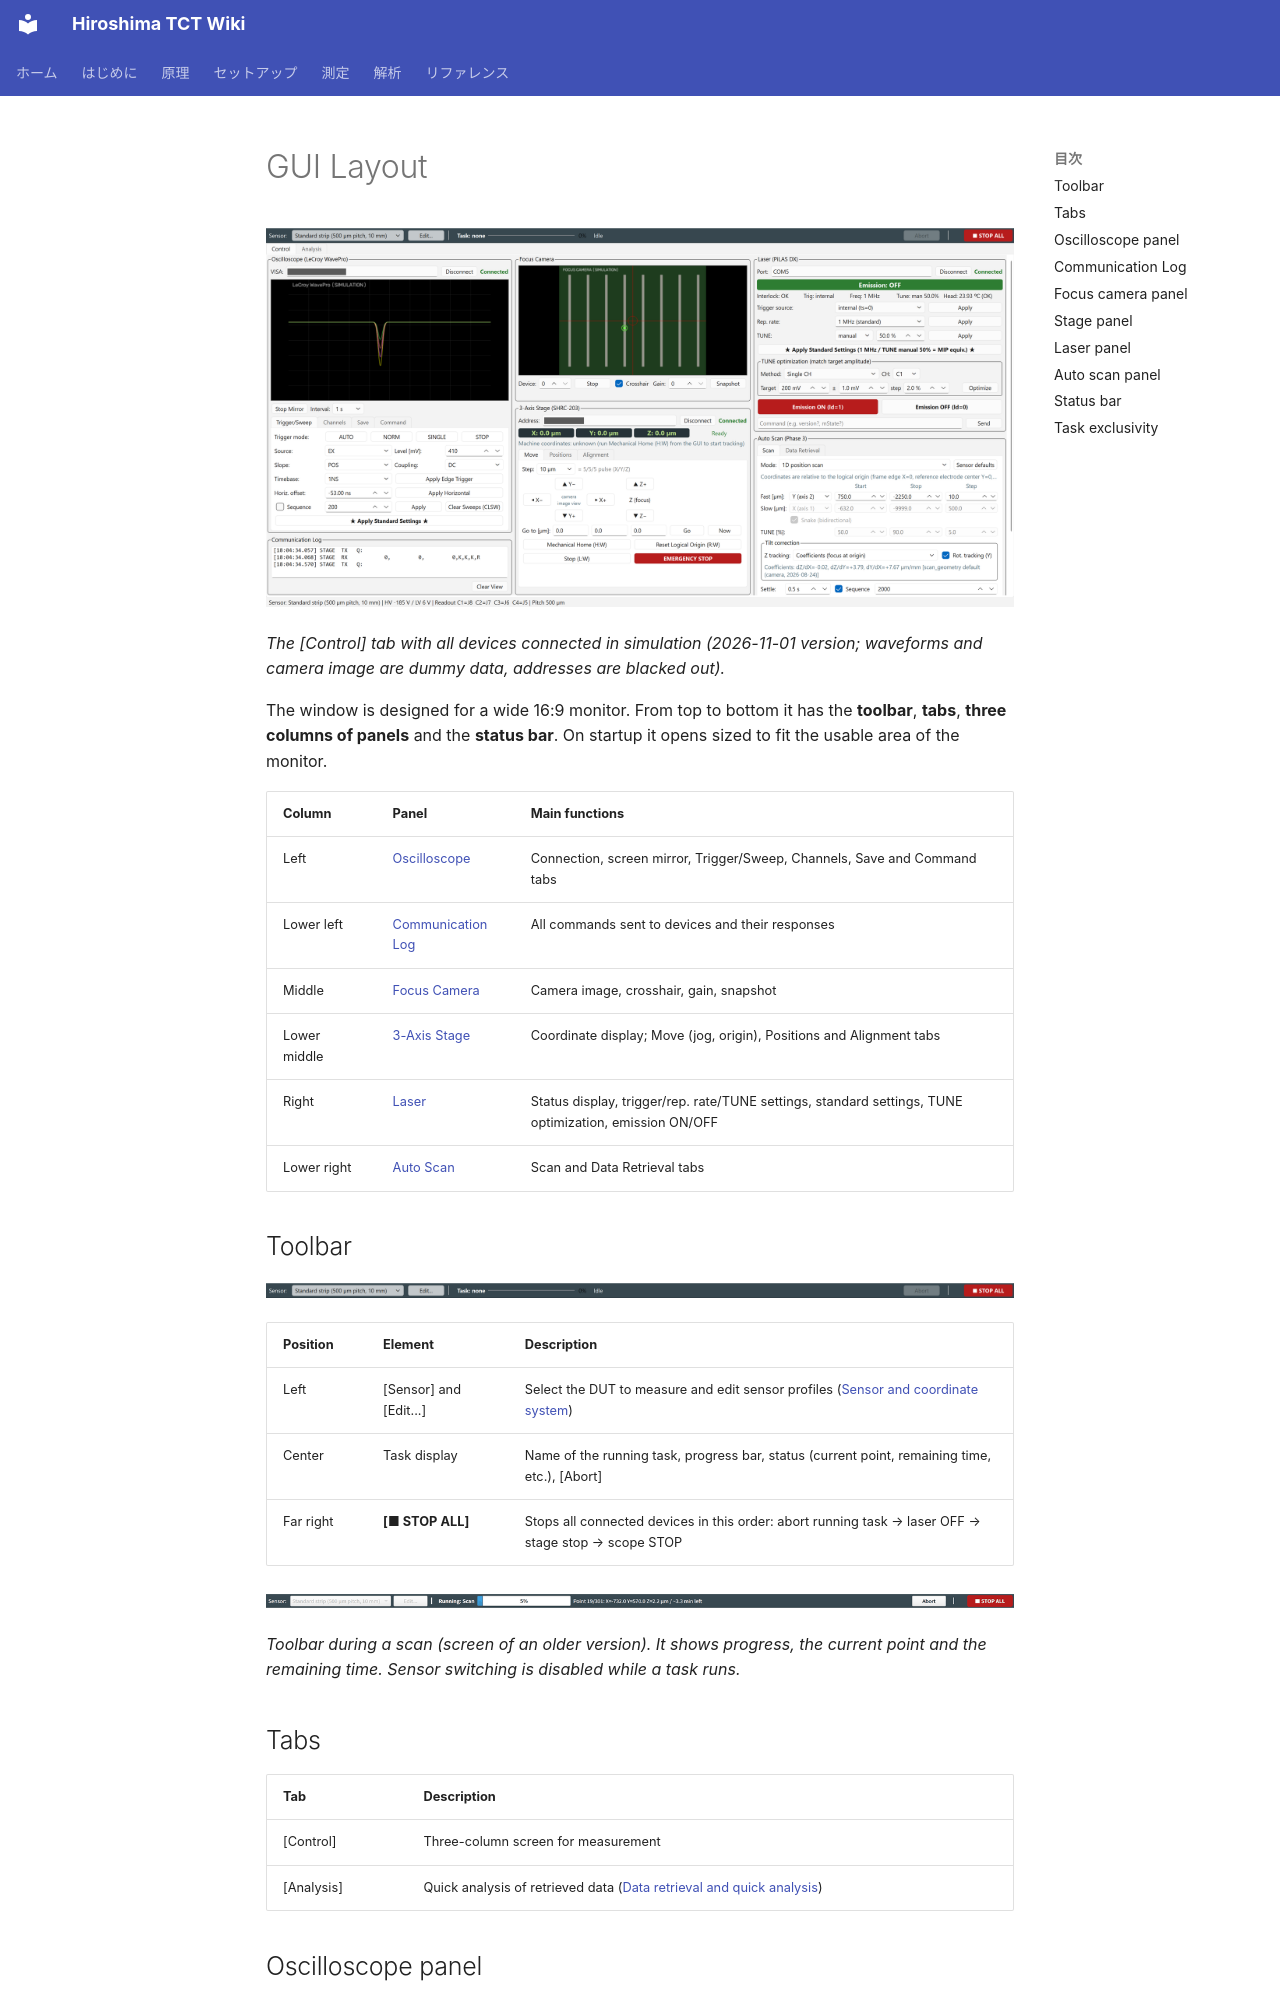

repository: Kanato-M/Hiroshima-TCT-wiki · page: en/measurement/gui-overview/index.html · generator: mkdocs

# GUI Layout

![Main window ([Control] tab)](../images/gui/main-window.png)

*The [Control] tab with all devices connected in simulation (2026-11-01 version; waveforms and camera image are dummy data, addresses are blacked out).*

The window is designed for a wide 16:9 monitor. From top to bottom it has the **toolbar**, **tabs**, **three columns of panels** and the **status bar**.
On startup it opens sized to fit the usable area of the monitor.

| Column | Panel | Main functions |
| --- | --- | --- |
| Left | [Oscilloscope](#scope) | Connection, screen mirror, Trigger/Sweep, Channels, Save and Command tabs |
| Lower left | [Communication Log](#log) | All commands sent to devices and their responses |
| Middle | [Focus Camera](#camera) | Camera image, crosshair, gain, snapshot |
| Lower middle | [3-Axis Stage](#stage) | Coordinate display; Move (jog, origin), Positions and Alignment tabs |
| Right | [Laser](#laser) | Status display, trigger/rep. rate/TUNE settings, standard settings, TUNE optimization, emission ON/OFF |
| Lower right | [Auto Scan](#scan) | Scan and Data Retrieval tabs |

## Toolbar { #toolbar }

![Toolbar](../images/gui/toolbar.png)

| Position | Element | Description |
| --- | --- | --- |
| Left | [Sensor] and [Edit...] | Select the DUT to measure and edit sensor profiles ([Sensor and coordinate system](../setup/sensor.md#new-sensor)) |
| Center | Task display | Name of the running task, progress bar, status (current point, remaining time, etc.), [Abort] |
| Far right | **[■ STOP ALL]** | Stops all connected devices in this order: abort running task → laser OFF → stage stop → scope STOP |

![Toolbar during a scan](../images/gui/toolbar-running.png)

*Toolbar during a scan (screen of an older version). It shows progress, the current point and the remaining time. Sensor switching is disabled while a task runs.*
